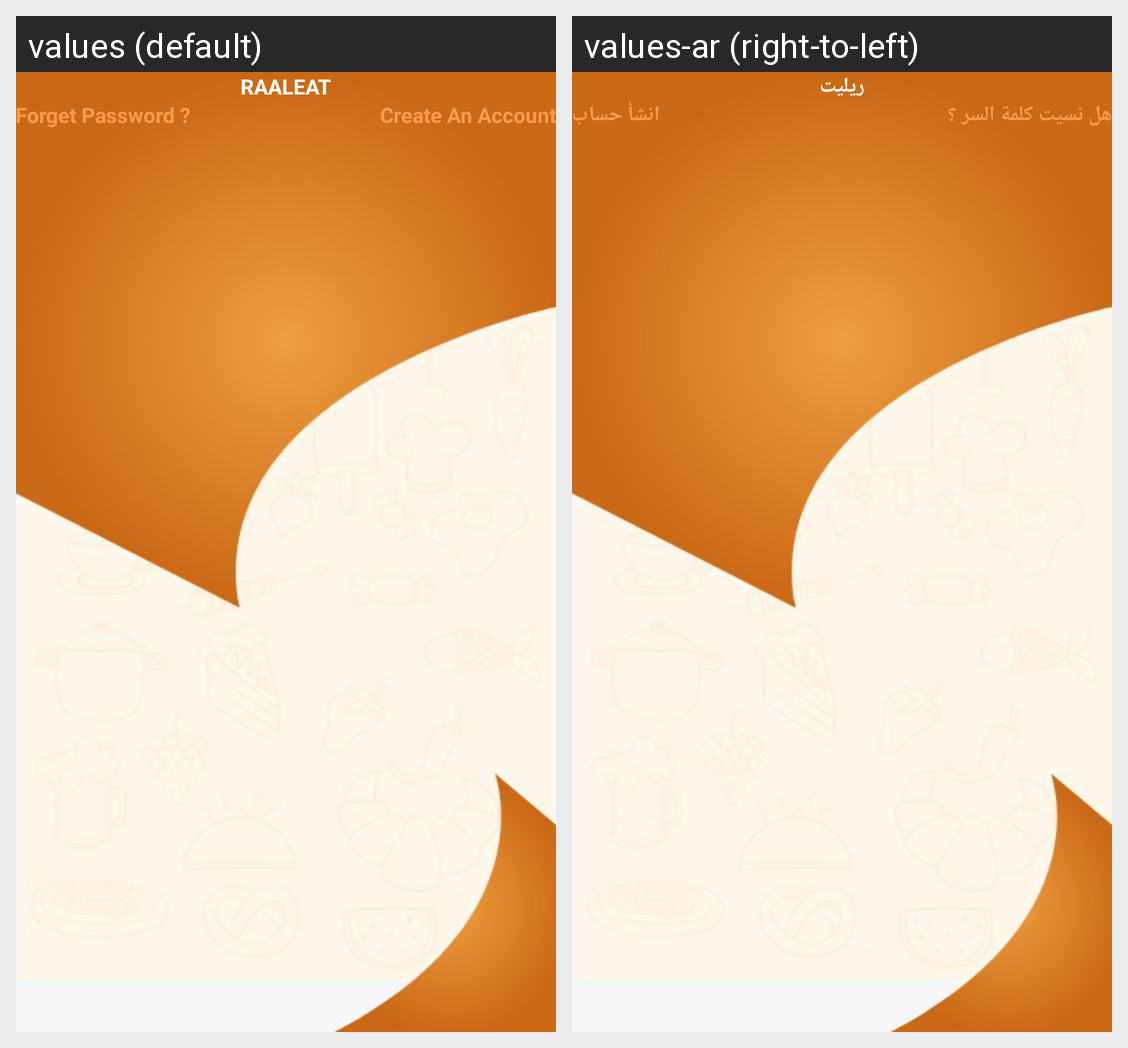

Here is an Android app screen in its default locale and in the app's own translations. Write out the translated-string differences for the strings that appear on this screen.
Android screen res/layout/fragment_login.xml rendered under 2 locales, left to right: values (default), values-ar (right-to-left). Device: Nexus 5 (rendered at 1080×1920; each locale shown at half size, 540×960, under a caption strip naming it); theme AppTheme.NoActionBar.
Strings drawn on this screen, with the default value and each locale's value (text and hints the layout hard-codes, and strings that could not be matched under every locale, appear in the picture but are not listed):

raaleat
  values: RAALEAT
  values-ar: ريليت

forgetpass
  values: Forget Password ?
  values-ar: هل نسيت كلمة السر ؟

createaccount
  values: Create An Account
  values-ar: انشأ حساب
